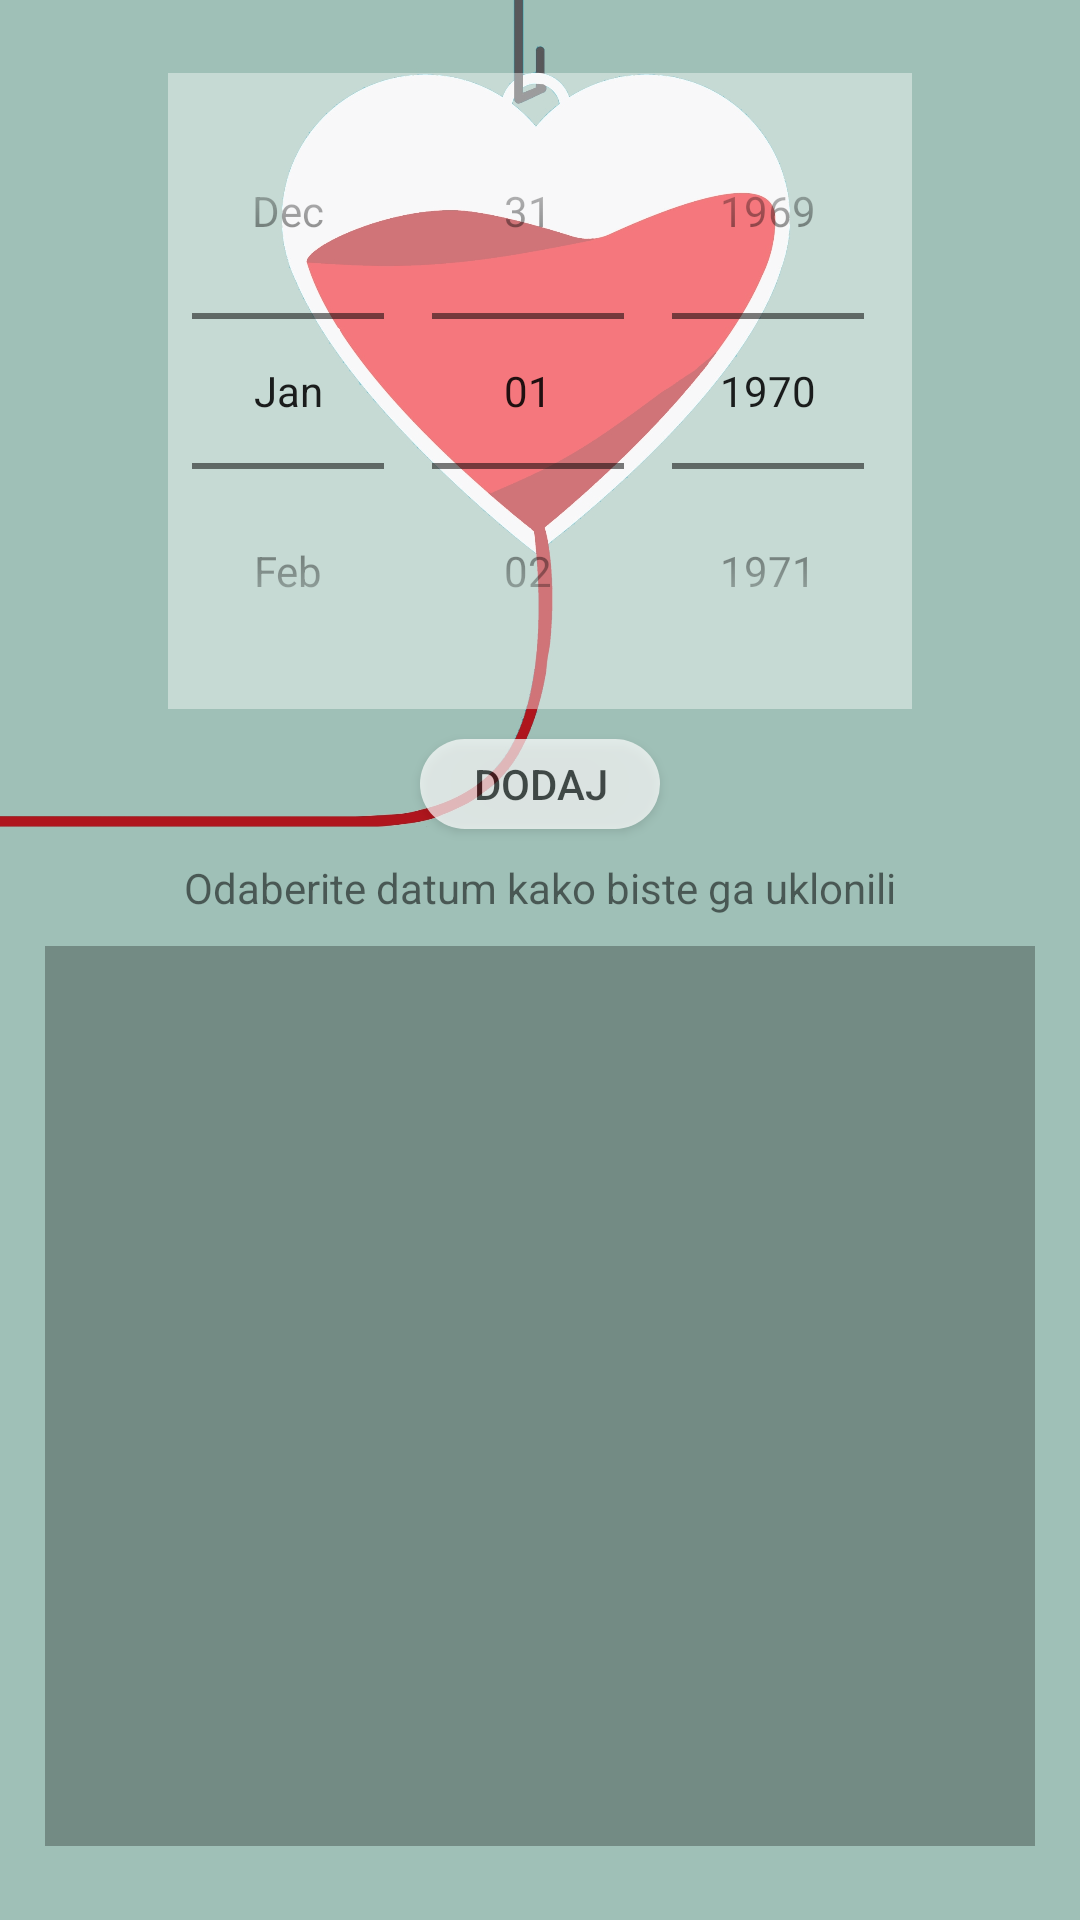

Android layout source for this screen:
<!-- AndroidManifest.xml: application theme AppTheme -->
<!-- res/layout/activity_donations.xml -->
<?xml version="1.0" encoding="utf-8"?>
<LinearLayout xmlns:android="http://schemas.android.com/apk/res/android"
    android:layout_width="fill_parent"
    android:layout_height="fill_parent"
    xmlns:tools="http://schemas.android.com/tools"
    android:gravity="center"
    android:orientation="vertical"
    tools:context=".DonationsActivity"
    android:padding="15dp"
    android:background="@drawable/donations_back">

    <DatePicker
        android:id="@+id/datePicker_add"
        android:layout_width="wrap_content"
        android:layout_height="wrap_content"
        android:datePickerMode="spinner"
        android:calendarViewShown="false"
        android:background="#67ffffff"/>

    <Button
        android:id="@+id/save_date"
        android:layout_width="80dp"
        android:layout_height="30dp"
        android:text="Dodaj"
        android:alpha="0.7"
        android:background="@drawable/custombtn"
        android:layout_marginTop="10dp"/>

    <TextView
        android:layout_width="wrap_content"
        android:layout_height="wrap_content"
        android:layout_marginTop="10dp"
        android:text="Odaberite datum kako biste ga uklonili"/>

    <ListView
        android:id="@+id/date_list_edit"
        android:layout_width="match_parent"
        android:layout_height="300dp"
        android:layout_marginTop="10dp"
        android:background="#47000000"/>
</LinearLayout>
<!-- resources referenced by this layout -->
<resources>
  <!-- drawable custombtn (drawable) -->
  <?xml version="1.0" encoding="utf-8"?>
  <selector xmlns:android="http://schemas.android.com/apk/res/android" >
      <item android:state_pressed="true" >
          <shape android:shape="rectangle"  >
              <corners android:radius="25dip" />
              <solid android:color="#ffa7a6" />
          </shape>
      </item>
      <item android:state_focused="true">
          <shape android:shape="rectangle"  >
              <corners android:radius="25dip" />
              <solid android:color="#ffd9d9"/>
          </shape>
      </item>
      <item >
          <shape android:shape="rectangle"  >
              <corners android:radius="25dip" />
              <solid android:color="#ffffff" />
          </shape>
      </item>
  </selector>
  <!-- drawable donations_back: jpg bitmap (drawable, 338702 bytes) -->
  <style name="AppTheme" parent="Theme.AppCompat.Light.NoActionBar">
          
          <item name="colorPrimary">@color/colorPrimary</item>
          <item name="colorPrimaryDark">@color/colorPrimaryDark</item>
          <item name="colorAccent">@color/colorAccent</item>
      </style>
  <!-- not gathered from this repository: default colours our renderer supplied (Android Studio template values) -->
  <color name="colorPrimary">#FF6200EE</color>
  <color name="colorPrimaryDark">#FF3700B3</color>
  <color name="colorAccent">#FF03DAC5</color>
</resources>
